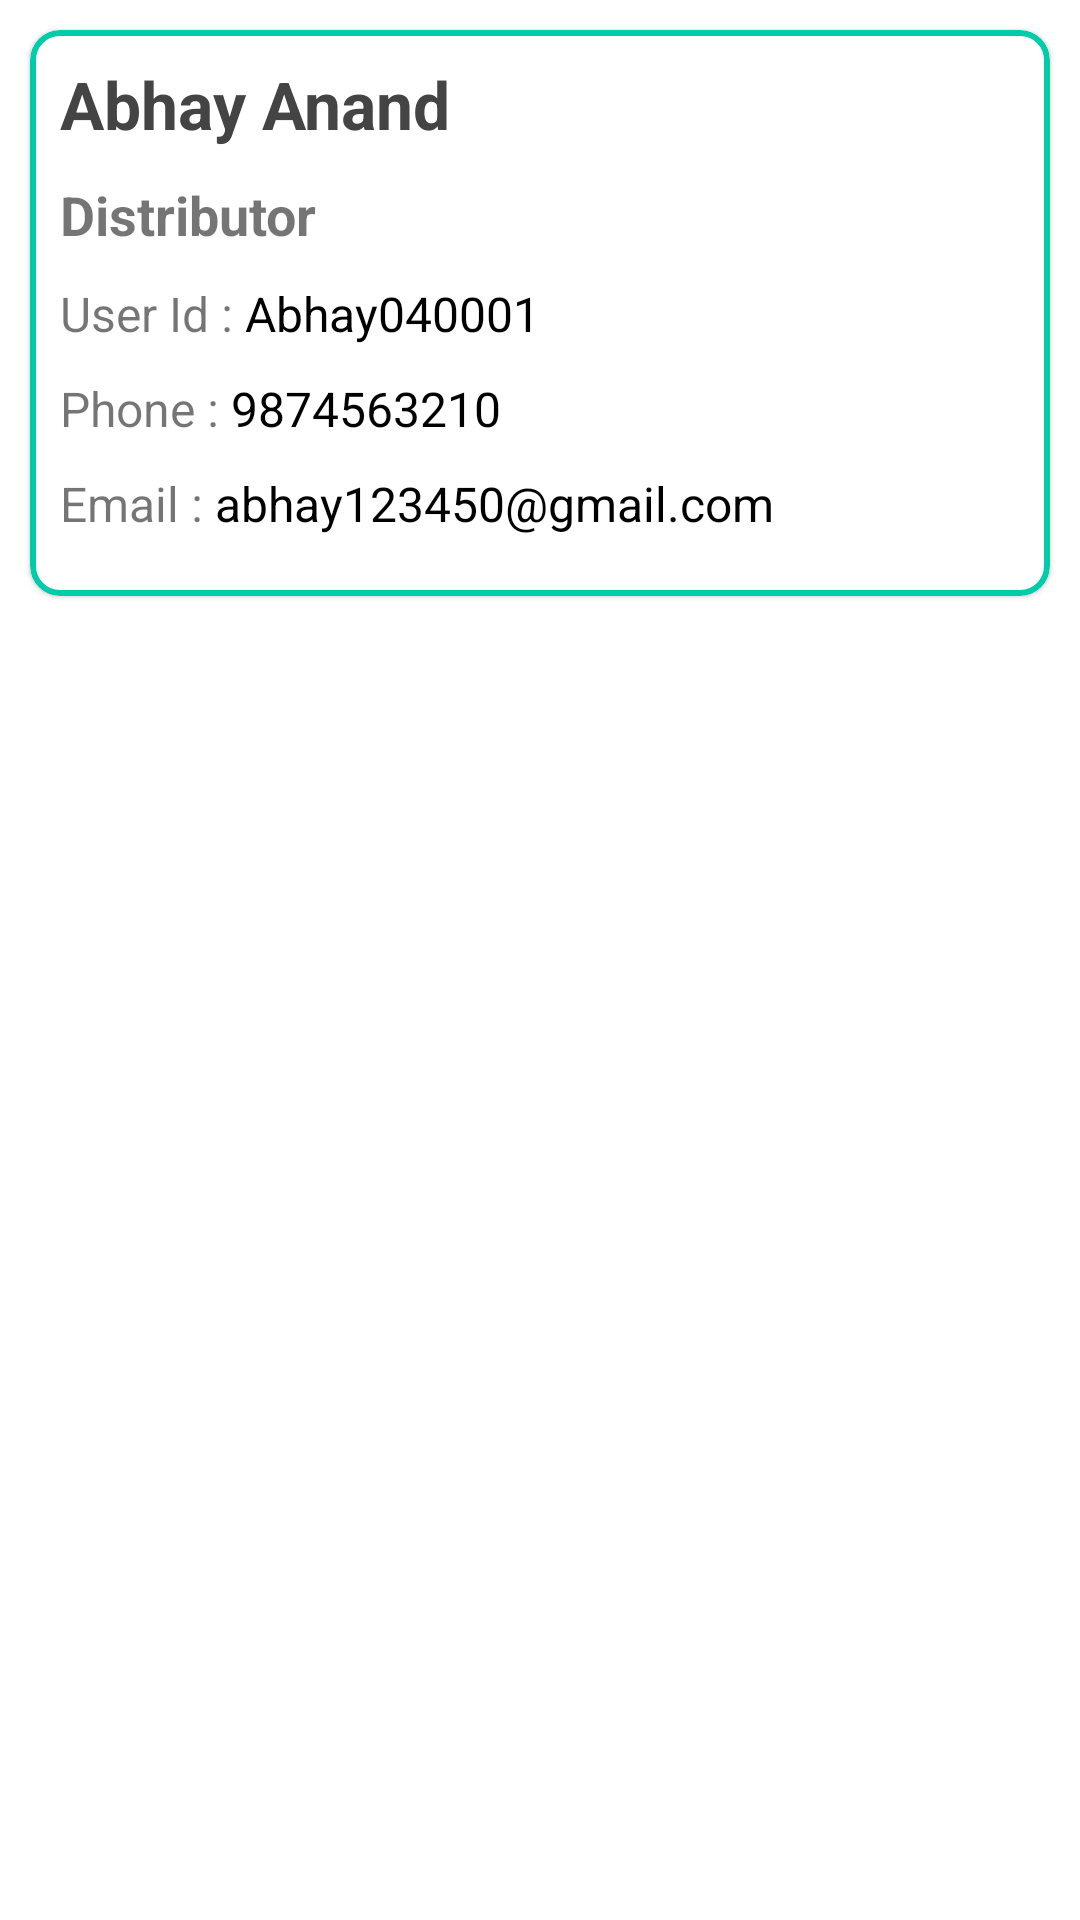

Android layout source for this screen:
<!-- AndroidManifest.xml: application theme Theme.DarjeelingTeaGarden -->
<!-- res/layout/fragment_profile_main.xml -->
<?xml version="1.0" encoding="utf-8"?>
<RelativeLayout xmlns:android="http://schemas.android.com/apk/res/android"
    xmlns:tools="http://schemas.android.com/tools"
    android:layout_width="match_parent"
    android:layout_height="match_parent"
    xmlns:app="http://schemas.android.com/apk/res-auto"
    tools:context=".fragment.ProfileMainFragment">

    <com.google.android.material.card.MaterialCardView
        android:id="@+id/cardUserInfo"
        android:layout_width="match_parent"
        android:layout_height="wrap_content"
        android:layout_margin="10dp"
        app:contentPadding="10dp"
        app:cardCornerRadius="10dp"
        app:strokeColor="@color/colorPrimary"
        app:strokeWidth="2dp">

        <LinearLayout
            android:id="@+id/llUserInfo"
            android:layout_width="match_parent"
            android:layout_height="wrap_content"
            android:orientation="vertical">

            <TextView
                android:id="@+id/txtUserName"
                android:layout_width="wrap_content"
                android:layout_height="wrap_content"
                android:layout_marginBottom="10dp"
                android:textSize="22sp"
                android:textColor="#444444"
                android:textStyle="bold"
                android:text="Abhay Anand"/>

            <TextView
                android:id="@+id/txtUserRole"
                android:layout_width="wrap_content"
                android:layout_height="wrap_content"
                android:layout_marginBottom="10dp"
                android:textSize="18sp"
                android:textStyle="bold"
                android:text="@string/role"/>

            <LinearLayout
                android:layout_width="match_parent"
                android:layout_height="wrap_content"
                android:orientation="horizontal"
                android:layout_marginBottom="10dp">

                <TextView
                    android:layout_width="wrap_content"
                    android:layout_height="wrap_content"
                    android:textSize="16sp"
                    android:text="User Id : "/>

                <TextView
                    android:id="@+id/txtUserId"
                    android:layout_width="wrap_content"
                    android:layout_height="wrap_content"
                    android:textSize="16sp"
                    android:textColor="@color/black"
                    android:text="Abhay040001"/>

            </LinearLayout>

            <LinearLayout
                android:layout_width="match_parent"
                android:layout_height="wrap_content"
                android:orientation="horizontal"
                android:layout_marginBottom="10dp">

                <TextView
                    android:layout_width="wrap_content"
                    android:layout_height="wrap_content"
                    android:textSize="16sp"
                    android:text="Phone : "/>

                <TextView
                    android:id="@+id/txtUserPhoneNumber"
                    android:layout_width="wrap_content"
                    android:layout_height="wrap_content"
                    android:textSize="16sp"
                    android:textColor="@color/black"
                    android:text="9874563210"/>

            </LinearLayout>

            <LinearLayout
                android:layout_width="match_parent"
                android:layout_height="wrap_content"
                android:orientation="horizontal"
                android:layout_marginBottom="10dp">

                <TextView
                    android:layout_width="wrap_content"
                    android:layout_height="wrap_content"
                    android:textSize="16sp"
                    android:text="Email : "/>

                <TextView
                    android:id="@+id/txtUserEmail"
                    android:layout_width="wrap_content"
                    android:layout_height="wrap_content"
                    android:textSize="16sp"
                    android:textColor="@color/black"
                    android:text="abhay123450@gmail.com"/>

            </LinearLayout>

        </LinearLayout>

    </com.google.android.material.card.MaterialCardView>

    <com.google.android.material.card.MaterialCardView
        android:layout_width="match_parent"
        android:layout_height="wrap_content"
        android:layout_below="@+id/cardUserInfo"
        android:layout_marginHorizontal="10dp"
        app:contentPaddingLeft="10dp"
        app:contentPaddingRight="10dp"
        app:cardCornerRadius="10dp"
        app:strokeColor="@color/colorPrimary"
        app:strokeWidth="2dp">

        <androidx.recyclerview.widget.RecyclerView
            android:id="@+id/recyclerViewProfile"
            android:layout_width="match_parent"
            android:layout_height="match_parent"/>

    </com.google.android.material.card.MaterialCardView>



</RelativeLayout>
<!-- resources referenced by this layout -->
<resources>
  <color name="black">#FF000000</color>
  <color name="colorPrimary">#FF00CCAA</color>
  <string name="role">Distributor</string>
  <style name="Theme.DarjeelingTeaGarden" parent="Theme.MaterialComponents.Light.NoActionBar">
          
          <item name="colorPrimary">@color/colorPrimary</item>
          <item name="colorPrimaryVariant">@color/colorPrimary</item>
          <item name="colorOnPrimary">@color/white</item>
          
          <item name="colorSecondary">@color/colorSecondary</item>
          <item name="colorSecondaryVariant">@color/colorSecondary</item>
          <item name="colorOnSecondary">@color/white</item>
          
          <item name="windowActionBar">false</item>
          <item name="windowNoTitle">true</item>
          
          <item name="android:statusBarColor">@android:color/transparent</item>
          <item name="android:navigationBarColor">@android:color/transparent</item>
  
          
          <item name="android:windowLightStatusBar">true</item>
  
      </style>
  <color name="white">#FFFFFFFF</color>
  <color name="colorSecondary">#FF00CCAA</color>
</resources>
